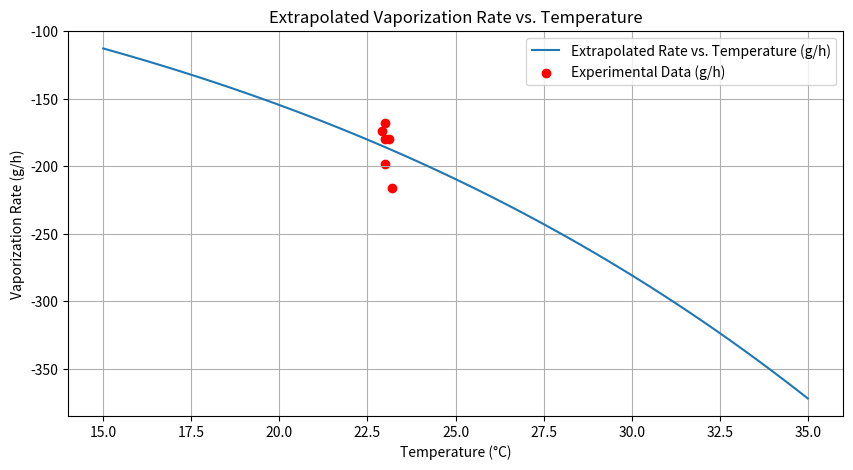
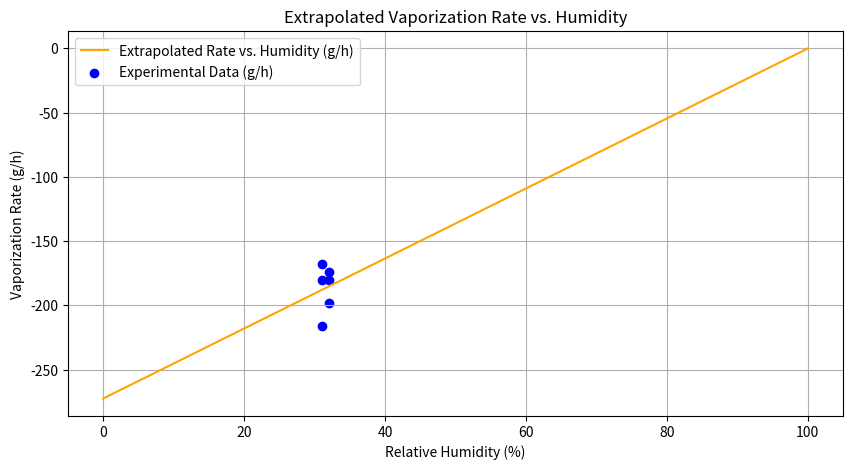

Write the Python code that produced these figures, in order.
import numpy as np
import matplotlib.pyplot as plt

"""
Data collected
"""
experimental_data = {
    "time": [0, 10, 20, 30, 40, 50, 60],  # minutes
    "weight": [4834, 4798, 4768, 4740, 4710, 4677, 4648],  # g
    "humidity": [31, 31, 31, 32, 32, 32, 33],  # %
    "temperature": [23.2, 23.1, 23.0, 23.0, 23.0, 22.9, 22.9],  # °C
}

# Calculate observed vaporization rate in g/h
time_intervals = np.diff(experimental_data["time"])  # Time intervals (minutes)
weight_loss = np.diff(experimental_data["weight"])  # Weight loss (g)
observed_vaporization_rates = (weight_loss / time_intervals) * 60  # Convert to g/h

# Average conditions from experimental data
avg_temperature = np.mean(experimental_data["temperature"])
avg_humidity = np.mean([h / 100 for h in experimental_data["humidity"]])  # Convert % to fraction


def calibrate_k():
    """Calibrate the mass transfer coefficient based on observed data."""
    P_sat = saturation_vapor_pressure(avg_temperature)  # Saturation vapor pressure (kPa)
    P_air = avg_humidity * P_sat  # Partial pressure of water vapor in air
    observed_rate_avg = np.mean(observed_vaporization_rates)  # g/h
    # Rearrange to solve for k
    return observed_rate_avg / (A * (P_sat - P_air) * 3600)


def saturation_vapor_pressure(T):
    """Calculates saturation vapor pressure in kPa given temperature in Celsius."""
    return 0.611 * np.exp((17.27 * T) / (T + 237.3))  # kPa


def vaporization_rate_g_per_h(T, RH, k):
    """Calculates the vaporization rate based on temperature and relative humidity in g/h."""
    P_sat = saturation_vapor_pressure(T)  # Saturation vapor pressure (kPa)
    P_air = RH * P_sat  # Partial pressure of water vapor in air
    rate = k * A * (P_sat - P_air)  # Rate proportional to pressure difference
    return rate * 3600  # Convert from g/s to g/h


def extrapolate_vaporization(temperature_range, humidity_range, k):
    """Extrapolates vaporization rate for temperature and humidity ranges."""
    rates_vs_temperature = [
        vaporization_rate_g_per_h(T, avg_humidity, k) for T in temperature_range
    ]
    rates_vs_humidity = [
        vaporization_rate_g_per_h(avg_temperature, RH, k) for RH in humidity_range
    ]
    return rates_vs_temperature, rates_vs_humidity


if __name__ == "__main__":
    # Calibrate constants
    A = 1.0  # Surface area of water (arbitrary units)
    k = calibrate_k()  # Calibrate mass transfer coefficient based on experimental data

    # Set ranges for extrapolation
    temperature_range = np.linspace(15, 35, 100)  # Temperature range (°C)
    humidity_range = np.linspace(0, 1, 100)  # Relative humidity range (0 to 1)

    # Extrapolate vaporization rates
    rates_vs_temperature, rates_vs_humidity = extrapolate_vaporization(temperature_range, humidity_range, k)

    # Adjust x-values for plotting (midpoints of intervals)
    adjusted_temperatures = experimental_data["temperature"][:-1]  # Exclude the last temperature
    adjusted_humidities = experimental_data["humidity"][:-1]  # Exclude the last humidity

    # Plot: Vaporization rate vs. Temperature
    plt.figure(figsize=(10, 5))
    plt.plot(temperature_range, rates_vs_temperature, label='Extrapolated Rate vs. Temperature (g/h)')
    plt.scatter(
        adjusted_temperatures,  # Adjusted to match observed_vaporization_rates length
        observed_vaporization_rates,
        color='red',
        label='Experimental Data (g/h)'
    )
    plt.xlabel('Temperature (°C)')
    plt.ylabel('Vaporization Rate (g/h)')
    plt.title('Extrapolated Vaporization Rate vs. Temperature')
    plt.legend()
    plt.grid()
    plt.show()

    # Plot: Vaporization rate vs. Humidity
    plt.figure(figsize=(10, 5))
    plt.plot(humidity_range * 100, rates_vs_humidity, label='Extrapolated Rate vs. Humidity (g/h)', color='orange')
    plt.scatter(
        adjusted_humidities,  # Adjusted to match observed_vaporization_rates length
        observed_vaporization_rates,
        color='blue',
        label='Experimental Data (g/h)'
    )
    plt.xlabel('Relative Humidity (%)')
    plt.ylabel('Vaporization Rate (g/h)')
    plt.title('Extrapolated Vaporization Rate vs. Humidity')
    plt.legend()
    plt.grid()
    plt.show()
